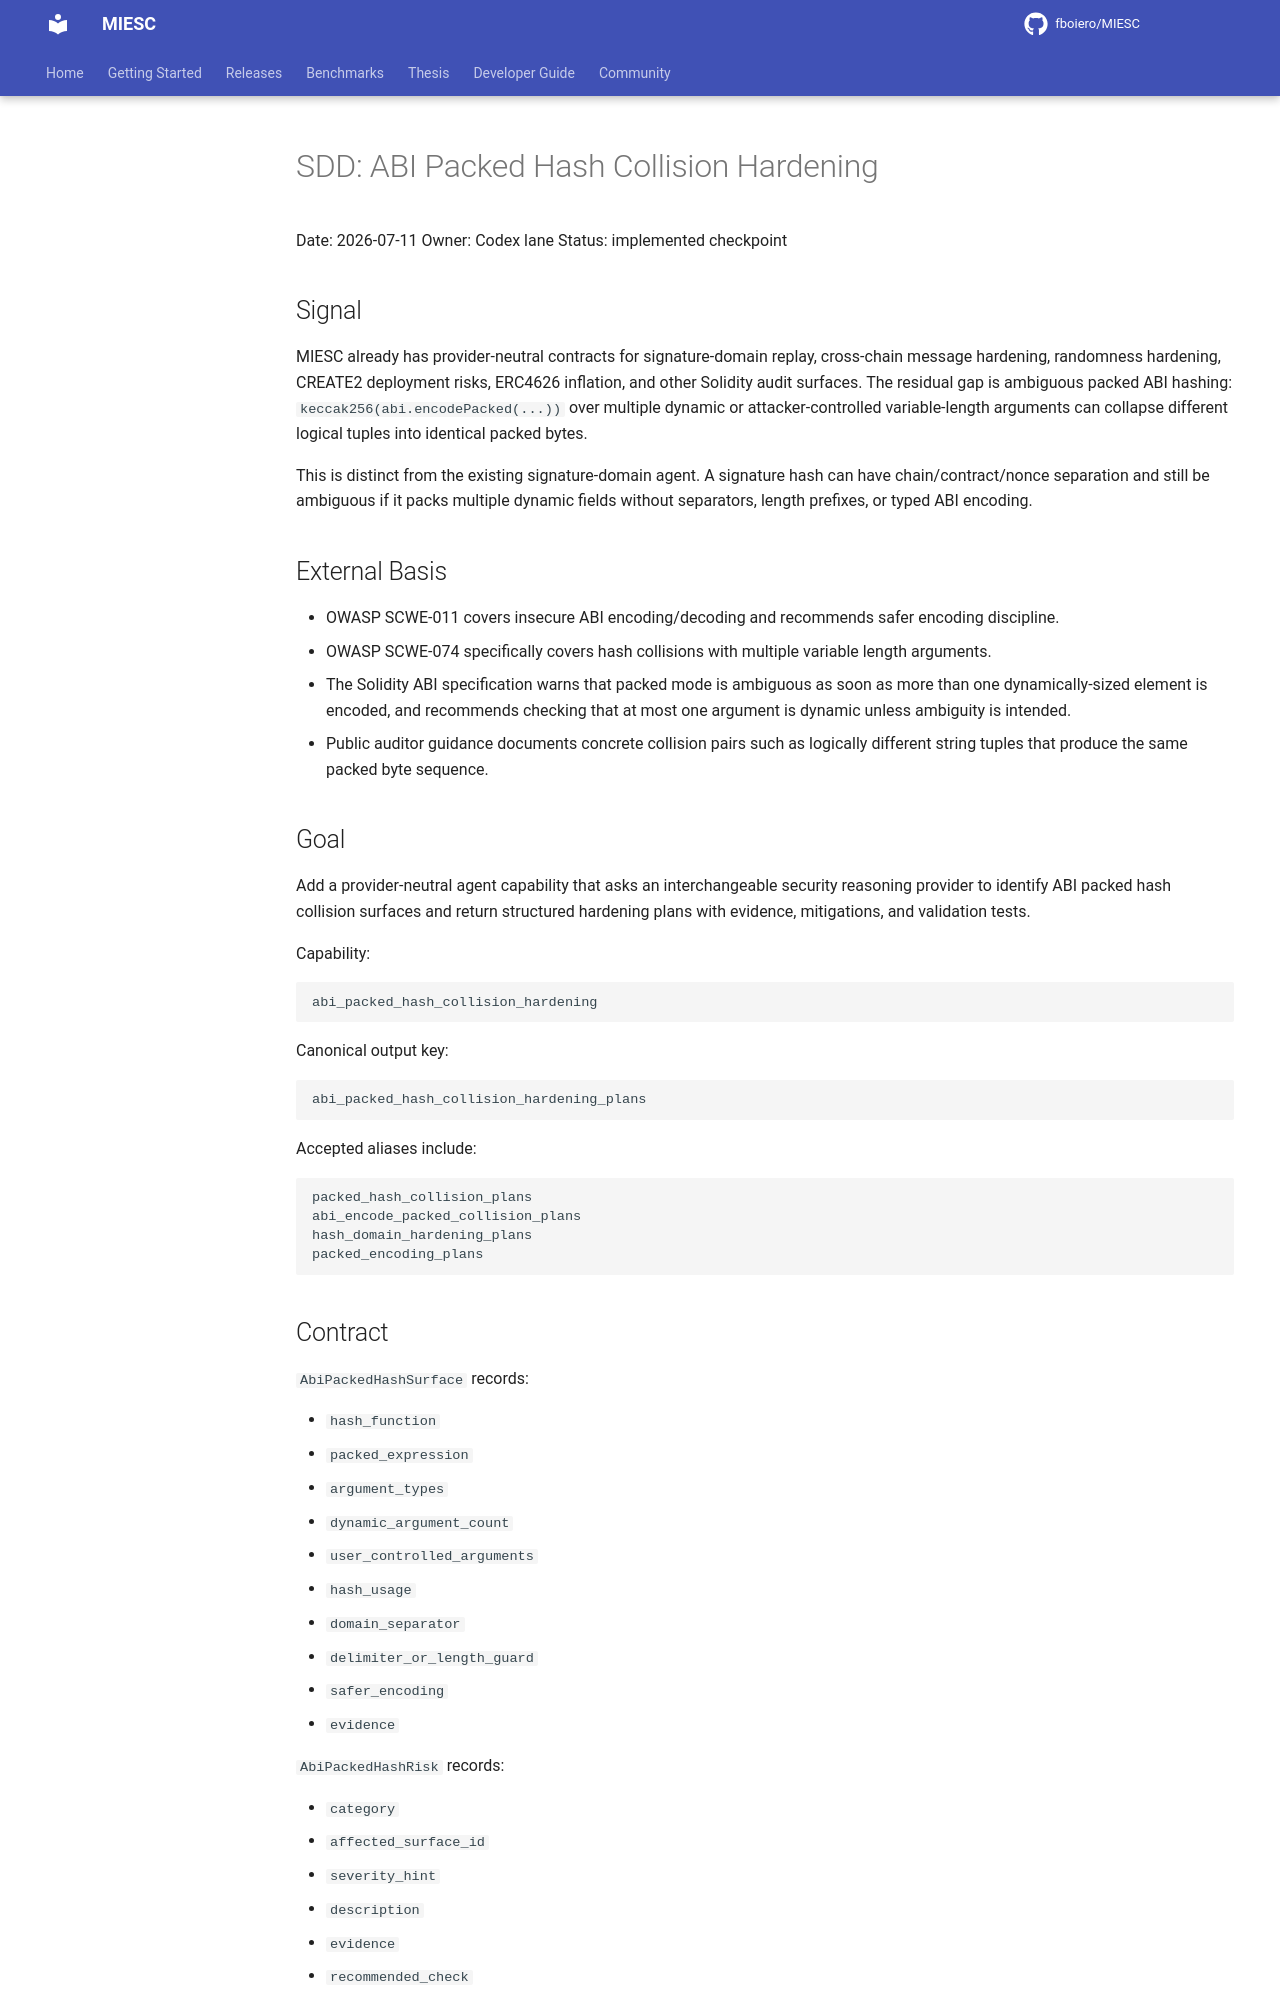

repository: fboiero/MIESC · page: sdd/SDD_ABI_PACKED_HASH_COLLISION_HARDENING_20260711/index.html · generator: jekyll

# SDD: ABI Packed Hash Collision Hardening

Date: 2026-07-11
Owner: Codex lane
Status: implemented checkpoint

## Signal

MIESC already has provider-neutral contracts for signature-domain replay,
cross-chain message hardening, randomness hardening, CREATE2 deployment risks,
ERC4626 inflation, and other Solidity audit surfaces. The residual gap is
ambiguous packed ABI hashing: `keccak256(abi.encodePacked(...))` over multiple
dynamic or attacker-controlled variable-length arguments can collapse different
logical tuples into identical packed bytes.

This is distinct from the existing signature-domain agent. A signature hash can
have chain/contract/nonce separation and still be ambiguous if it packs multiple
dynamic fields without separators, length prefixes, or typed ABI encoding.

## External Basis

- OWASP SCWE-011 covers insecure ABI encoding/decoding and recommends safer
  encoding discipline.
- OWASP SCWE-074 specifically covers hash collisions with multiple variable
  length arguments.
- The Solidity ABI specification warns that packed mode is ambiguous as soon as
  more than one dynamically-sized element is encoded, and recommends checking
  that at most one argument is dynamic unless ambiguity is intended.
- Public auditor guidance documents concrete collision pairs such as logically
  different string tuples that produce the same packed byte sequence.

## Goal

Add a provider-neutral agent capability that asks an interchangeable security
reasoning provider to identify ABI packed hash collision surfaces and return
structured hardening plans with evidence, mitigations, and validation tests.

Capability:

```text
abi_packed_hash_collision_hardening
```

Canonical output key:

```text
abi_packed_hash_collision_hardening_plans
```

Accepted aliases include:

```text
packed_hash_collision_plans
abi_encode_packed_collision_plans
hash_domain_hardening_plans
packed_encoding_plans
```
